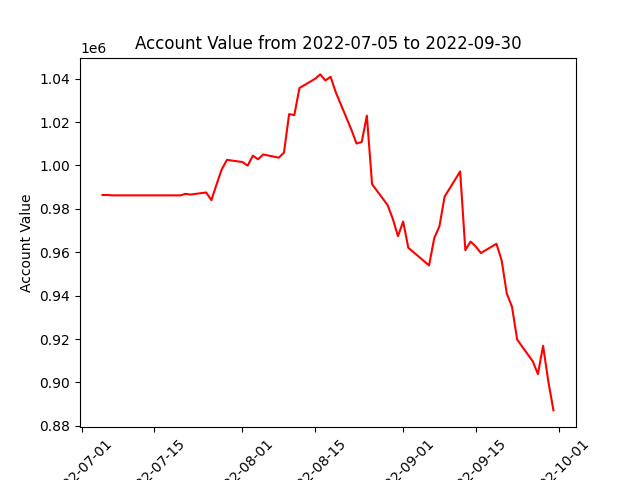

The data file committed next to this chart (first rows):
datadate, account_value
20220705, 986381
20220706, 986384
20220707, 986229
20220708, 986229
20220711, 986229
20220712, 986229
20220713, 986229
20220714, 986229
20220715, 986229
20220718, 986229
20220719, 986229
20220720, 986229
20220721, 986914
20220722, 986617
20220725, 987561
20220726, 984033
20220727, 991271
20220728, 998229
20220729, 1002601
20220801, 1001599
20220802, 999919
20220803, 1004528
20220804, 1002854
20220805, 1005076
20220808, 1003616
20220809, 1005907
20220810, 1023691
20220811, 1023238
20220812, 1035744
20220815, 1039962
20220816, 1041997
20220817, 1039191
20220818, 1040901
20220819, 1033757
20220822, 1016577
20220823, 1010138
20220824, 1010817
20220825, 1022980
20220826, 991383
20220829, 981758
20220830, 975431
20220831, 967436
20220901, 974155
20220902, 962059
20220906, 953933
20220907, 966522
20220908, 972022
20220909, 985653
20220912, 997245
20220913, 960954
20220914, 964939
20220915, 962673
20220916, 959649
20220919, 963904
20220920, 956314
20220921, 940943
20220922, 934885
20220923, 919744
20220926, 909757
20220927, 903869
... 3 more rows
